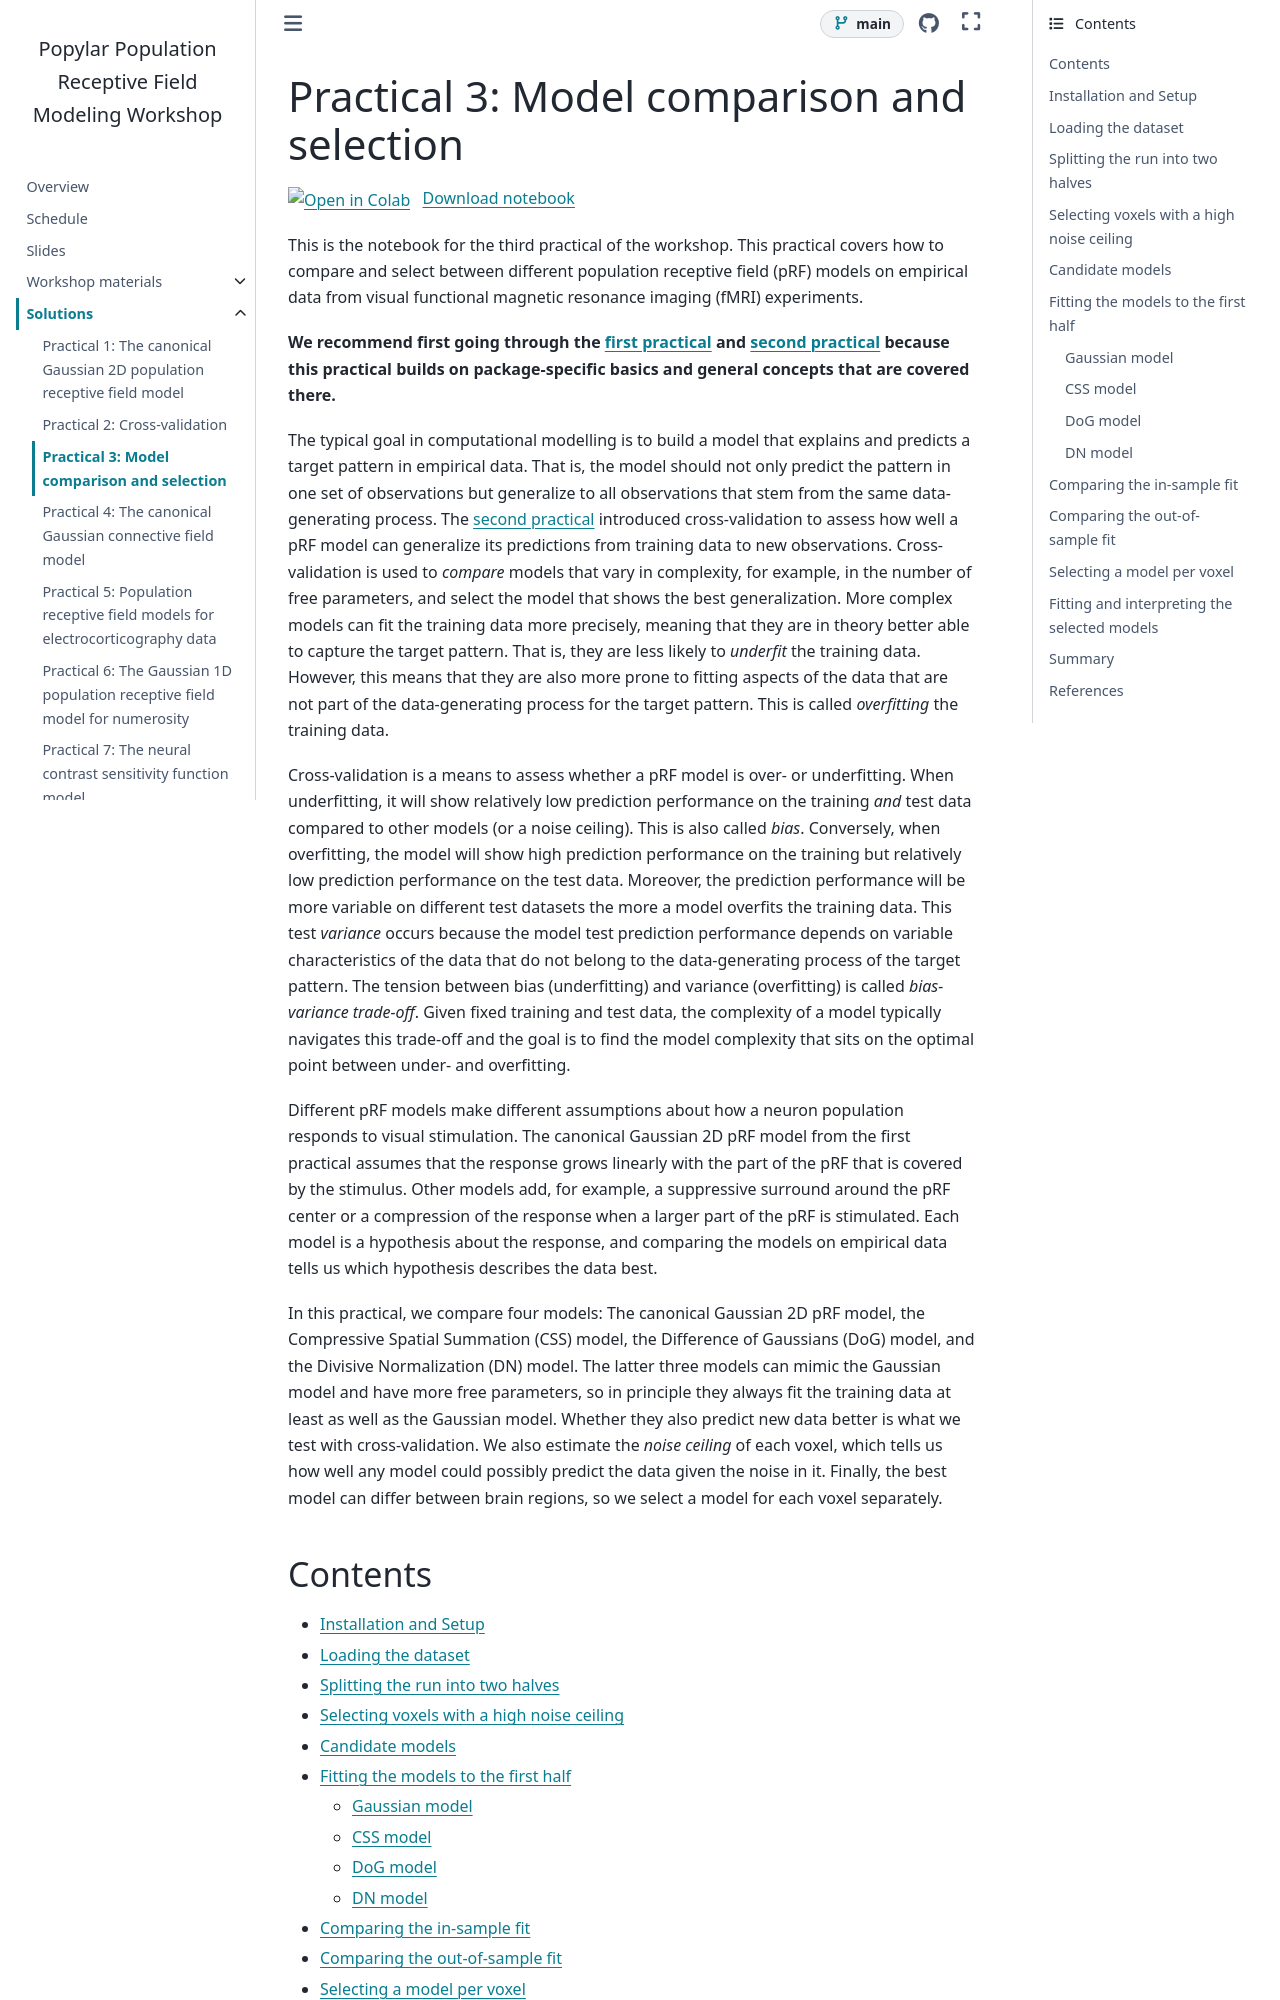

repository: popylar-org/2026-11-05_workshop-coimbra · page: solutions/03-prf-visual-fmri-comparison.html · generator: sphinx

## Exercise 1

```python
from IPython.display import HTML
from prfmodel.plotting import animate_2d_prf_stimulus

ani = animate_2d_prf_stimulus(stimulus, interval=25)  # Pause 25 ms between time frames

HTML(ani.to_html5_video())
```

Yes. The video shows the four sweeps of the first half (top to bottom, left to right, bottom to top, right to left), then the long blank period, and then the same four sweeps in the reverse order (right to left, bottom to top, left to right, top to bottom). To check the time frames of a sweep, you can also plot single frames of the design matrix, for example, `plt.imshow(stimulus.design[30], origin="lower")`.

## Exercise 2

The BOLD response to a stimulus peaks about 5 seconds later and, including the undershoot, lasts for 20 seconds or longer. If we split the run at frame 151, the response to the last sweep of the first half would continue into the second half. The model would not be able to predict this part of the second half because the stimulus of the second half does not contain the sweep that caused it: The model assumes that there is no response before the first frame of a stimulus. At the same time, the end of the response would be missing from the first half. Splitting in the middle of the blank period gives the response 17 frames (about 15 seconds) to return close to baseline before the second half starts, and the second half starts with another 18 blank frames before its first sweep.
